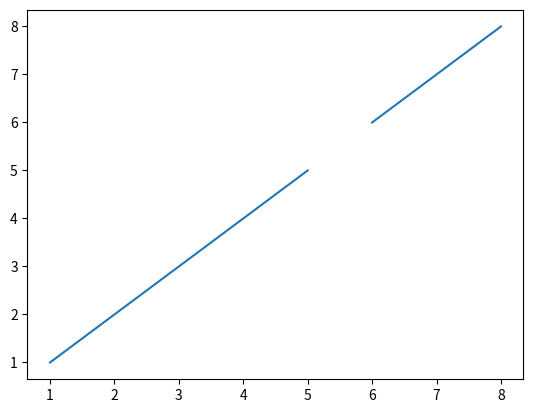

Here is the Python script that generated this plot:

# Creating a Series by passing a list of values, 
# letting pandas create a default integer index:
# pip install pandas

import pandas as pd 
import numpy as np 
import matplotlib.pyplot as plt

x = pd.Series([1,3,5,np.nan,6,8])
print(x)
print(x[0])
print(x[0:6:2])

y = ['Andi', 'Budi', 'Caca', 'Deni', 'Euis']
z = pd.Series(y, index = ['a','b','c','d','e'])
print(z)
print(z['a'])

# y = ['Andi', 'Budi', 'Caca', 'Deni', 'Euis']
# z = pd.Series(y, index = ['a','b','c','d','e'], name='Data')
# print(z)
# print(z['a'])

plt.plot(x, x)
plt.show()